Run: headless pygame with SDL's dummy video driver; simulated clock (each Clock.tick advances the game by its frame time, no real sleeping); random seed 0; keys injected as events and as key.get_pressed() state; no mouse input.
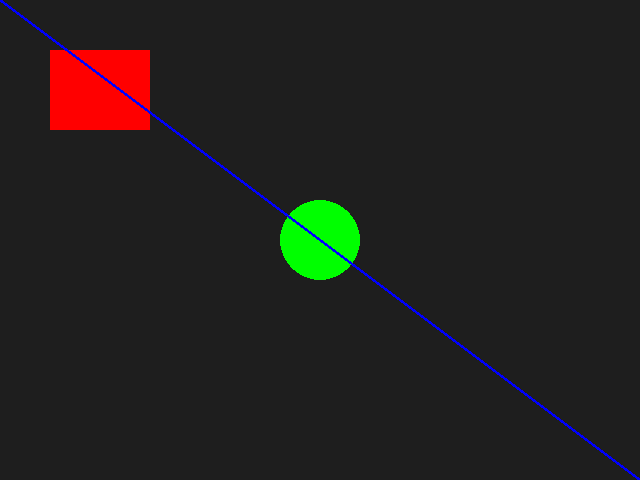
Frame 1 of 4 · flips 1–60 · no input
Frame 2 of 4 · flips 61–180 · tapped SPACE, RETURN · held RIGHT (→), D · screen unchanged from frame 1, image omitted
Frame 3 of 4 · flips 181–300 · held DOWN (↓), S · screen unchanged from frame 2, image omitted
Frame 4 of 4 · flips 301–420 · held LEFT (←), A, UP (↑), W · screen unchanged from frame 3, image omitted

The pygame program that drew these frames:

import pygame

pygame.init()
tela = pygame.display.set_mode((640, 480))
pygame.display.set_caption("Janela Pygame Fixolas")

fundo = (30, 30, 30)
running = True

while running:
    for evento in pygame.event.get():
        if evento.type == pygame.QUIT:
            running = False

    tela.fill(fundo)
    pygame.draw.rect(tela, (255, 0, 0), (50, 50, 100, 80))
    pygame.draw.circle(tela, (0, 255, 0), (320, 240), 40)
    pygame.draw.line(tela, (0, 0, 255), (0, 0), (640, 480), 3)
    pygame.display.flip()


pygame.quit()
